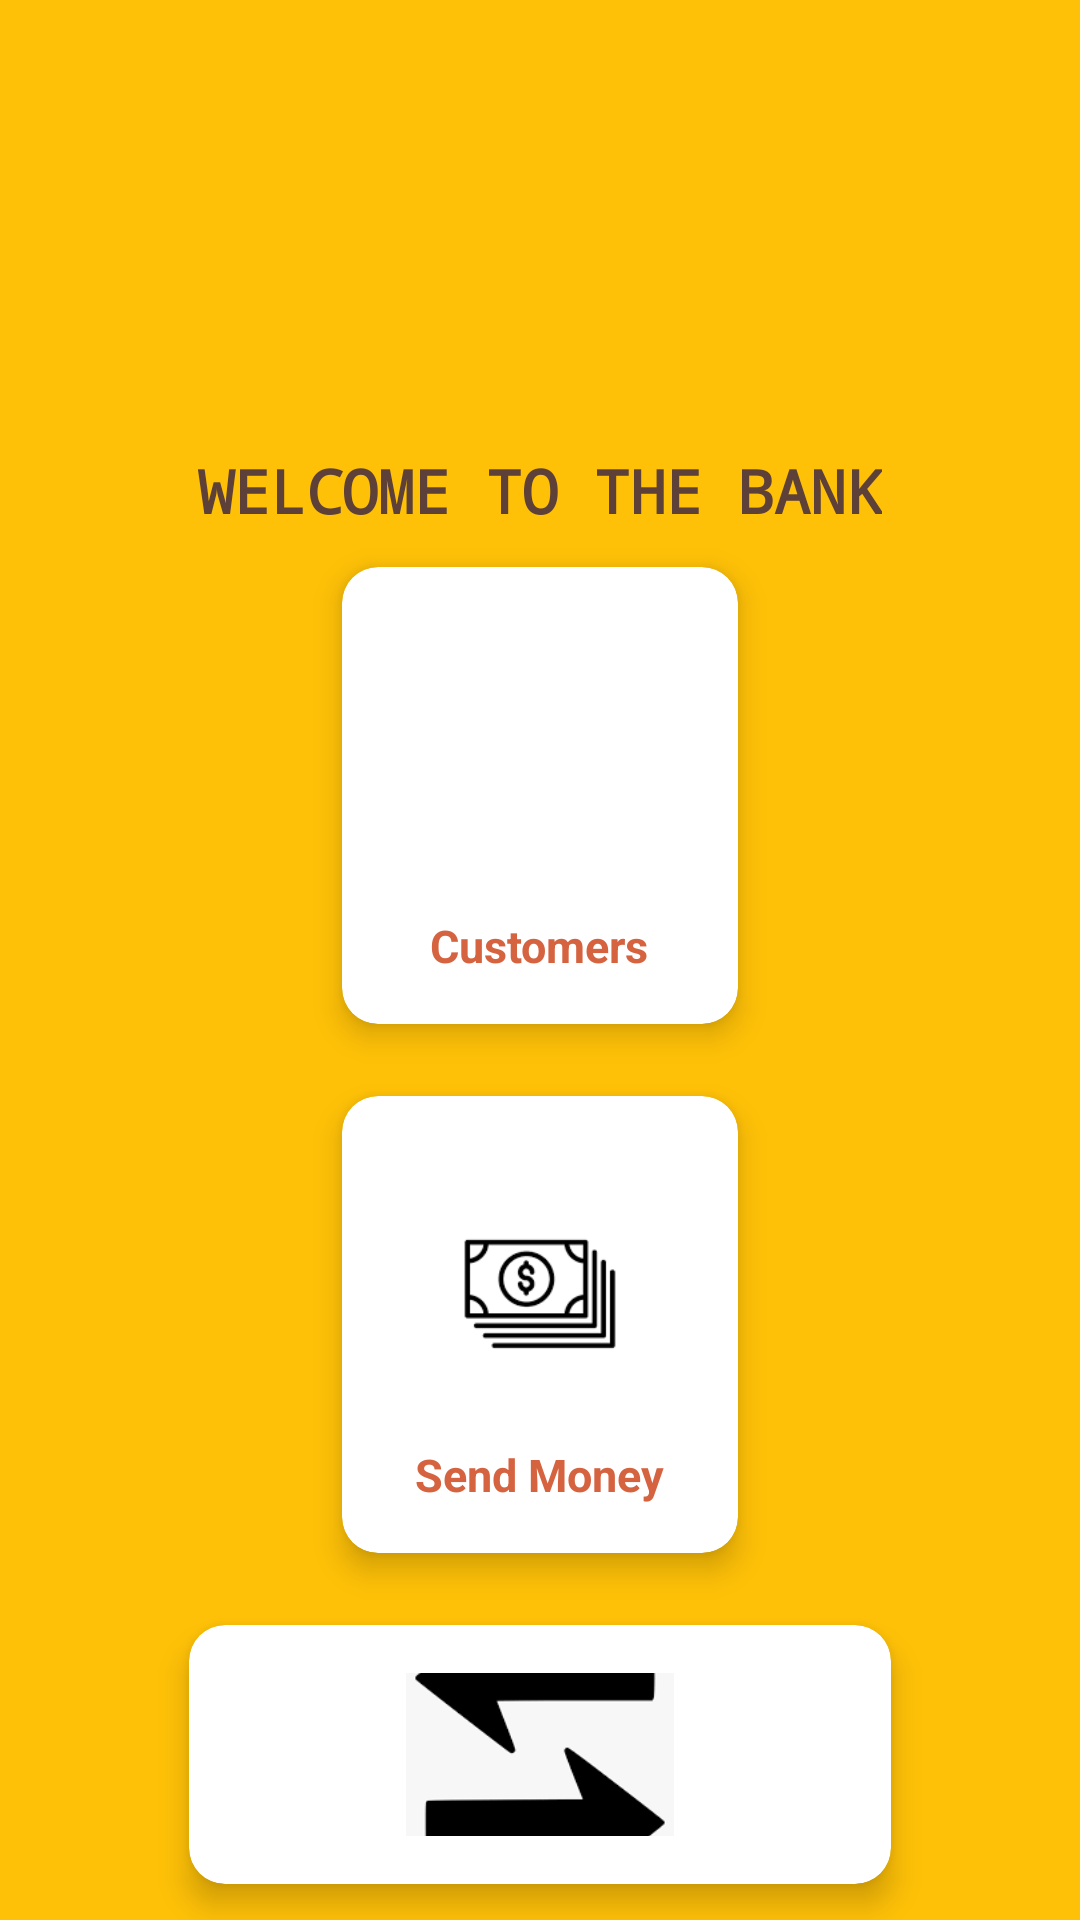

This screen was rendered from an Android layout file. Write that file and the resources it references.
<!-- AndroidManifest.xml: activity theme AppTheme.NoActionBar -->
<!-- res/layout/activity_main.xml -->
<?xml version="1.0" encoding="utf-8"?>
<RelativeLayout xmlns:android="http://schemas.android.com/apk/res/android"
    xmlns:tools="http://schemas.android.com/tools"
    android:layout_width="match_parent"
    android:layout_height="match_parent"
    android:background="#FFC107"

    xmlns:app="http://schemas.android.com/apk/res-auto"
    tools:context=".MainActivity">


    <LinearLayout
        android:orientation="vertical"
        android:layout_width="match_parent"
        android:layout_height="match_parent">
        <RelativeLayout
            android:layout_width="match_parent"
            android:layout_height="wrap_content">
            <ImageView
                android:layout_width="200dp"
                android:id="@+id/banking"
                android:paddingTop="20dp"
                android:layout_centerHorizontal="true"
                android:layout_height="150dp"
                android:src="@drawable/bank"/>

            <TextView
                android:layout_width="wrap_content"
                android:layout_height="wrap_content"
                android:text="WELCOME TO THE BANK"
                android:textStyle="bold"
                android:textAlignment="center"
                android:textSize="20dp"
                android:layout_below="@+id/banking"
                android:textColor="#5D4037"
                android:fontFamily="monospace"
                android:layout_centerHorizontal="true"
                android:gravity="center_horizontal" />
        </RelativeLayout>


            <androidx.cardview.widget.CardView
                android:layout_width="wrap_content"
                android:layout_height="wrap_content"
                android:layout_columnWeight="1"
                android:layout_rowWeight="1"
                android:layout_gravity="center_horizontal"
                app:cardElevation="6dp"


                app:cardCornerRadius="12dp"
                android:layout_margin="12dp">
                <LinearLayout

                    android:orientation="vertical"
                    android:padding="16dp"
                    android:gravity="center"
                    android:layout_width="match_parent"
                    android:layout_height="match_parent">
                    <ImageView
                        android:id="@+id/customer"
                        android:layout_width="100dp"
                        android:layout_height="100dp"
                        android:src="@drawable/customer"/>
                    <TextView
                        android:layout_width="wrap_content"
                        android:layout_height="wrap_content"
                        android:text="Customers"
                        android:textColor="#D56340"
                        android:textSize="15dp"
                        android:textStyle="bold"
                        />

                </LinearLayout>


            </androidx.cardview.widget.CardView>
            <androidx.cardview.widget.CardView
                android:layout_width="wrap_content"
                android:layout_height="wrap_content"
                android:layout_gravity="center_horizontal"
                android:layout_columnWeight="1"
                android:layout_rowWeight="1"
                app:cardElevation="6dp"
                app:cardCornerRadius="12dp"
                android:layout_margin="12dp">
                <LinearLayout
                    android:orientation="vertical"
                    android:gravity="center"
                    android:padding="16dp"
                    android:layout_width="match_parent"
                    android:layout_height="match_parent">
                    <ImageView
                        android:id="@+id/syllabus"
                        android:layout_width="100dp"
                        android:layout_height="100dp"
                        android:src="@drawable/pay"/>
                    <TextView
                        android:layout_width="wrap_content"
                        android:layout_height="wrap_content"
                        android:text="Send Money"
                        android:textColor="#D56340"
                        android:textSize="15dp"
                        android:textStyle="bold"
                        />

                </LinearLayout>


            </androidx.cardview.widget.CardView>

            <androidx.cardview.widget.CardView
                android:layout_width="wrap_content"
                android:layout_height="wrap_content"
                android:layout_columnWeight="1"
                android:layout_gravity="center_horizontal"
                android:layout_rowWeight="1"
                app:cardElevation="6dp"


                app:cardCornerRadius="12dp"
                android:layout_margin="12dp">
                <LinearLayout
                    android:orientation="vertical"
                    android:padding="16dp"
                    android:gravity="center"
                    android:layout_width="match_parent"
                    android:layout_height="match_parent">
                    <ImageView
                        android:id="@+id/transactions"
                        android:layout_width="wrap_content"
                        android:layout_height="110dp"
                        android:src="@drawable/transaction"/>
                    <TextView
                        android:layout_width="wrap_content"
                        android:layout_height="wrap_content"
                        android:text="Transaction History"
                        android:textColor="#D56340"
                        android:textSize="12dp"
                        android:textStyle="bold"
                        />

                </LinearLayout>


            </androidx.cardview.widget.CardView>
    </LinearLayout>

</RelativeLayout>
<!-- resources referenced by this layout -->
<resources>
  <!-- drawable pay: png bitmap (drawable, 1552 bytes) -->
  <!-- drawable transaction: png bitmap (drawable, 2068 bytes) -->
  <style name="AppTheme.NoActionBar" parent="Theme.AppCompat.Light.NoActionBar">
          
          <item name="colorPrimary">@color/colorPrimary</item>
          <item name="colorPrimaryDark">@color/colorPrimaryDark</item>
          <item name="colorAccent">@color/colorAccent</item>
      </style>
  <color name="colorPrimary">#0E52F1</color>
  <color name="colorPrimaryDark">#0E52F1</color>
  <color name="colorAccent">#348Afe</color>
</resources>
